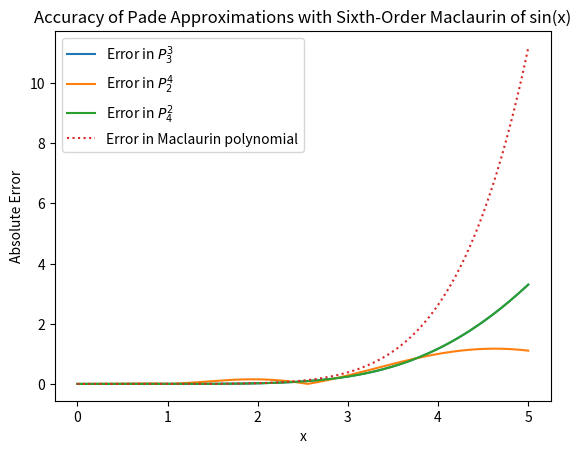

Write the Python code that produced this figure.
import numpy as np
import matplotlib.pyplot as plt


a = 0 
b = 5

x = np.linspace(a, b, 500)
f_x = np.sin(x)
 
mac = lambda x: x - (x**3)/6 + (x**5)/120
p1 = lambda x: (x+(-7*x**3)/60)/(1+(x**2/20))
p2 = lambda x: x/(1+(x**3/6)+(7*x**4)/360)
p3 = lambda x: (x+(-7*x**3)/60)/(1+(x**2/20))

error_p1 = np.abs(f_x - p1(x))
error_p2 = np.abs(f_x - p2(x))
error_p3 = np.abs(f_x - p3(x))
error_mac= np.abs(f_x - mac(x))

# Plot the errors
plt.figure()
plt.plot(x, error_p1, label='Error in $P_{3}^{3}$')
plt.plot(x, error_p2, label='Error in $P_{2}^{4}$')
plt.plot(x, error_p3, label='Error in $P_{4}^{2}$')
plt.plot(x, error_mac, label='Error in Maclaurin polynomial', linestyle='dotted')
plt.xlabel('x')
plt.ylabel('Absolute Error')
plt.title('Accuracy of Pade Approximations with Sixth-Order Maclaurin of sin(x)')
plt.legend()
plt.show()